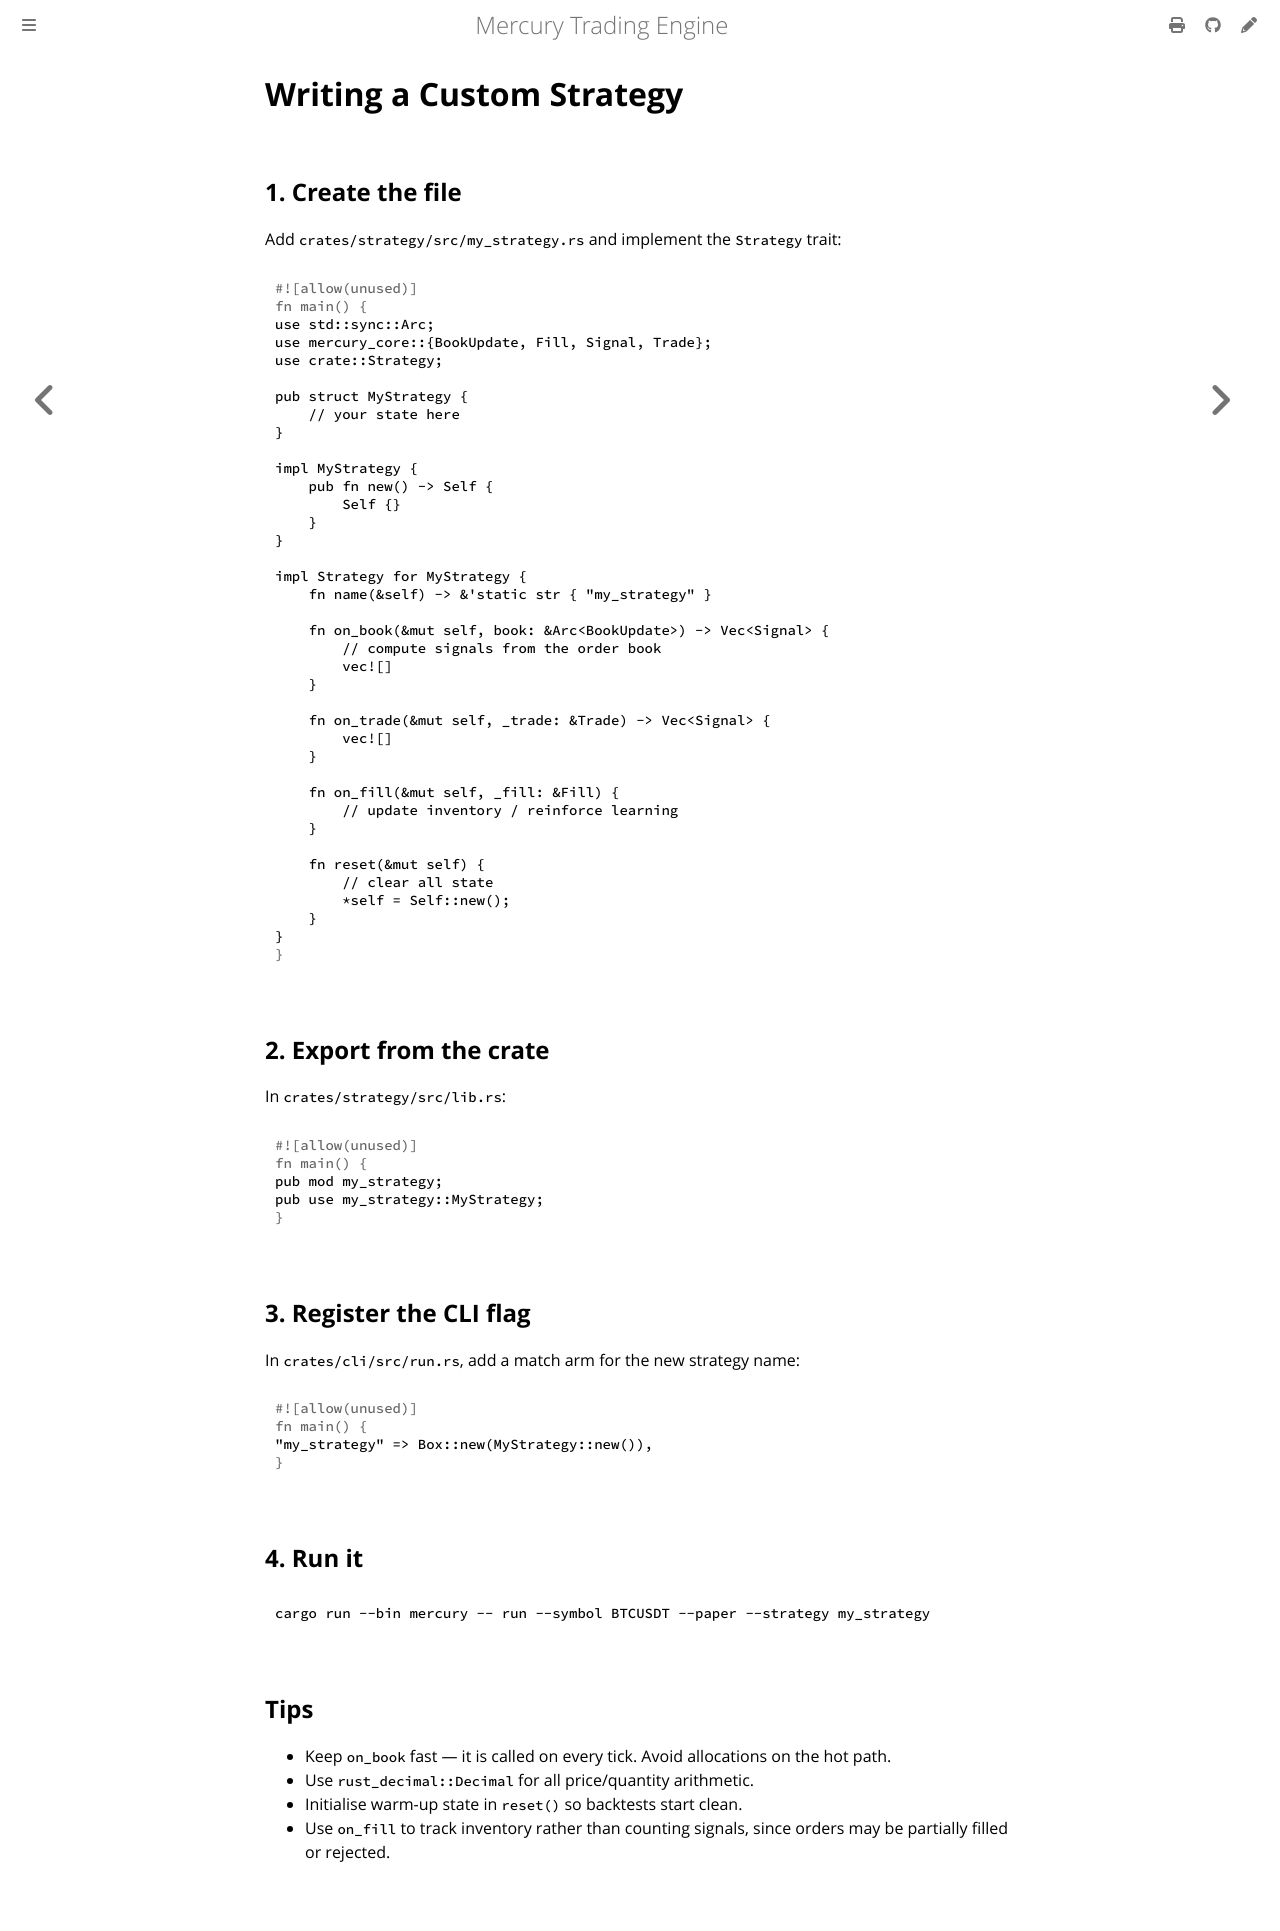

repository: amjadjibon/mercury · page: strategies/custom.html · generator: mdbook

# Writing a Custom Strategy

## 1. Create the file

Add `crates/strategy/src/my_strategy.rs` and implement the `Strategy` trait:

```rust
use std::sync::Arc;
use mercury_core::{BookUpdate, Fill, Signal, Trade};
use crate::Strategy;

pub struct MyStrategy {
    // your state here
}

impl MyStrategy {
    pub fn new() -> Self {
        Self {}
    }
}

impl Strategy for MyStrategy {
    fn name(&self) -> &'static str { "my_strategy" }

    fn on_book(&mut self, book: &Arc<BookUpdate>) -> Vec<Signal> {
        // compute signals from the order book
        vec![]
    }

    fn on_trade(&mut self, _trade: &Trade) -> Vec<Signal> {
        vec![]
    }

    fn on_fill(&mut self, _fill: &Fill) {
        // update inventory / reinforce learning
    }

    fn reset(&mut self) {
        // clear all state
        *self = Self::new();
    }
}
```

## 2. Export from the crate

In `crates/strategy/src/lib.rs`:

```rust
pub mod my_strategy;
pub use my_strategy::MyStrategy;
```

## 3. Register the CLI flag

In `crates/cli/src/run.rs`, add a match arm for the new strategy name:

```rust
"my_strategy" => Box::new(MyStrategy::new()),
```

## 4. Run it

```bash
cargo run --bin mercury -- run --symbol BTCUSDT --paper --strategy my_strategy
```

## Tips

- Keep `on_book` fast — it is called on every tick. Avoid allocations on the hot path.
- Use `rust_decimal::Decimal` for all price/quantity arithmetic.
- Initialise warm-up state in `reset()` so backtests start clean.
- Use `on_fill` to track inventory rather than counting signals, since orders may be partially filled or rejected.
